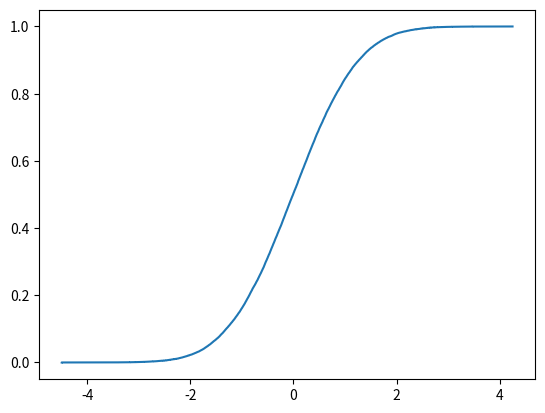

Source code (Python):
import matplotlib.pyplot as plt
import numpy as np

supMax=0.0025
n=int(1.0/(2.0*supMax)**2)
Z=np.random.randn(n)

plt.step(sorted(Z),np.arange(1,n+1)/float(n))
plt.show()


